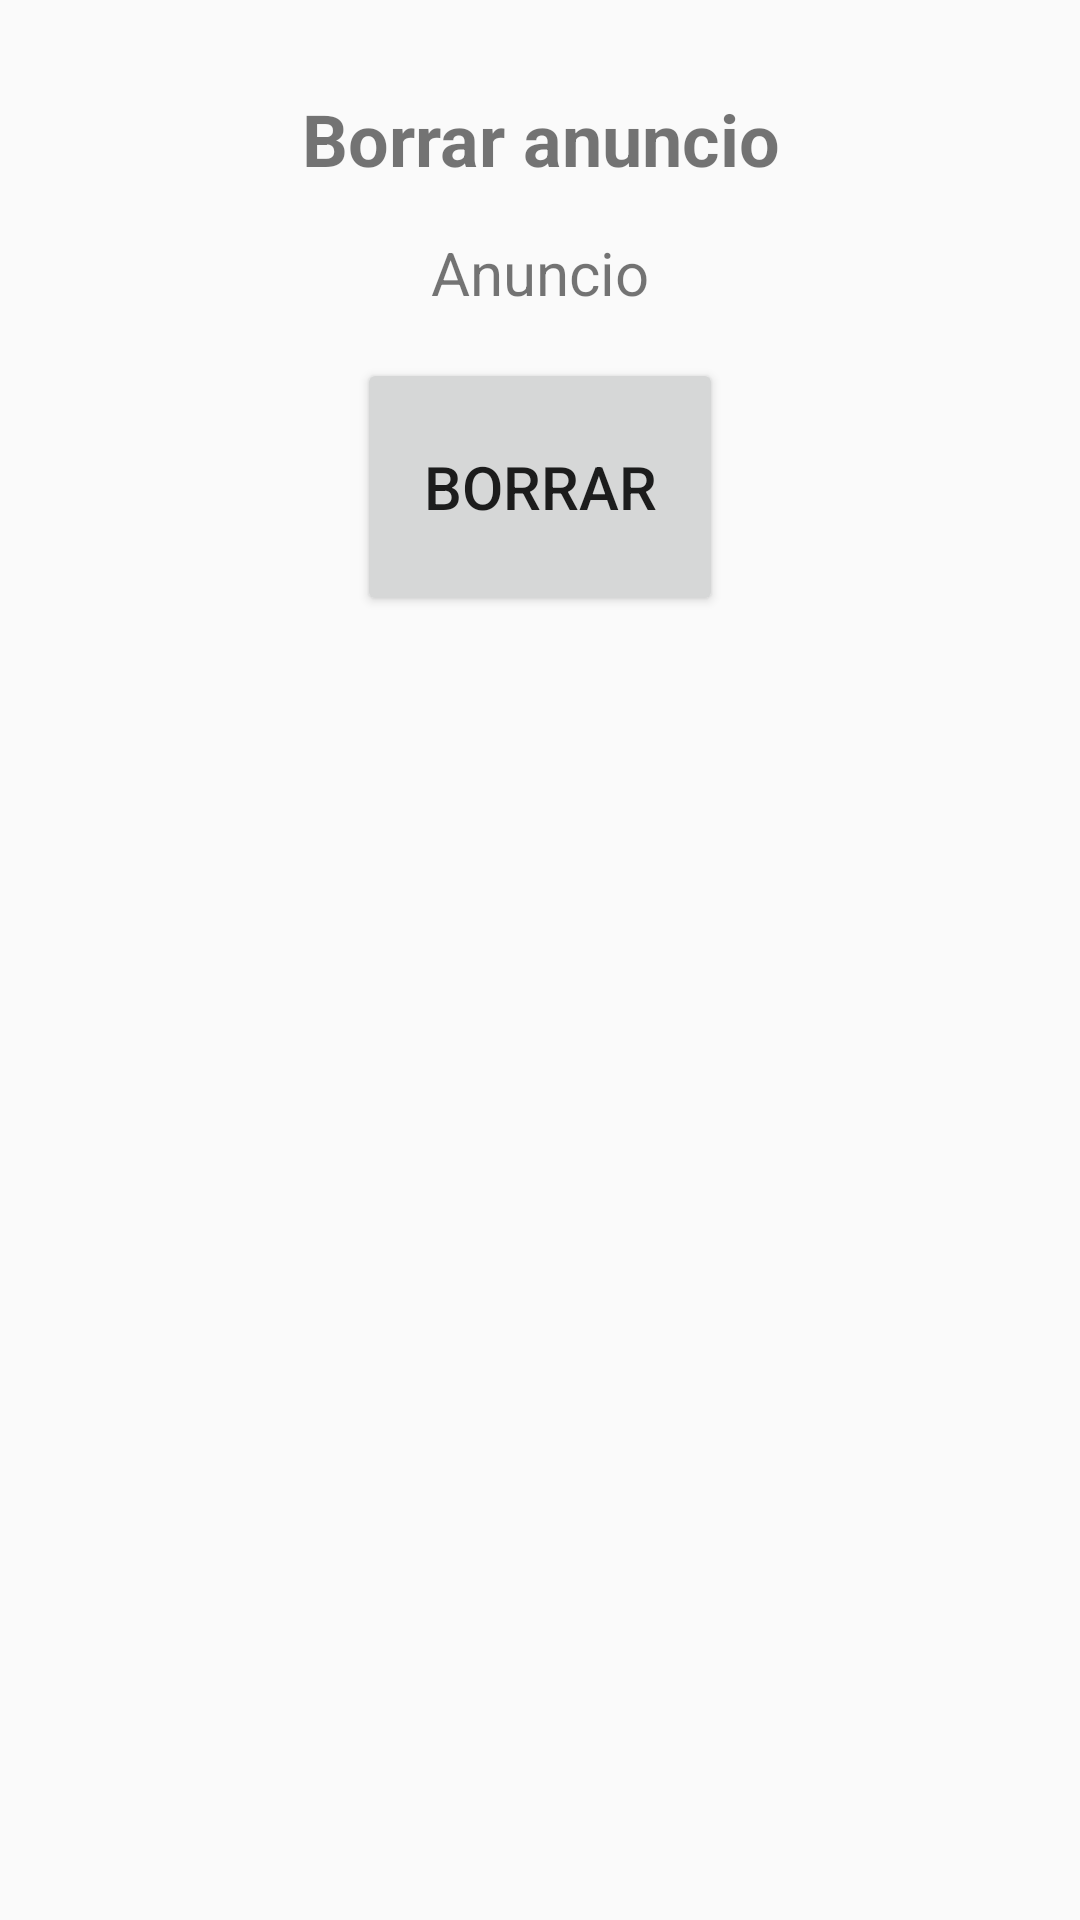

Reconstruct the res/layout file that produces this screen, plus the resources it refers to.
<!-- AndroidManifest.xml: application theme Theme.PrimerParcialPractico -->
<!-- res/layout/activity_borrar.xml -->
<?xml version="1.0" encoding="utf-8"?>
<LinearLayout xmlns:android="http://schemas.android.com/apk/res/android"
    android:orientation="vertical"
    android:layout_width="match_parent"
    android:layout_height="match_parent">

    <TextView
        android:id="@+id/tvBorrar"
        android:layout_width="match_parent"
        android:layout_height="wrap_content"
        android:text="Borrar anuncio"
        android:textSize="24dp"
        android:textAlignment="center"
        android:textStyle="bold"
        android:layout_marginTop="30dp"
        android:layout_marginBottom="15dp"/>

    <TextView
        android:id="@+id/tvAnuncio"
        android:layout_width="300dp"
        android:layout_height="wrap_content"
        android:layout_gravity="center_horizontal"
        android:text="Anuncio"
        android:textSize="20dp"
        android:textAlignment="center"/>

    <Button
        android:id="@+id/btBorrar"
        android:layout_width="122dp"
        android:layout_height="86dp"
        android:layout_gravity="center_horizontal"
        android:text="Borrar"
        android:textSize="20dp"
        android:layout_marginTop="15dp"
        android:layout_marginBottom="30dp"/>
</LinearLayout>
<!-- resources referenced by this layout -->
<resources>
  <style name="Theme.PrimerParcialPractico" parent="android:Theme.Material.Light.NoActionBar" />
</resources>
